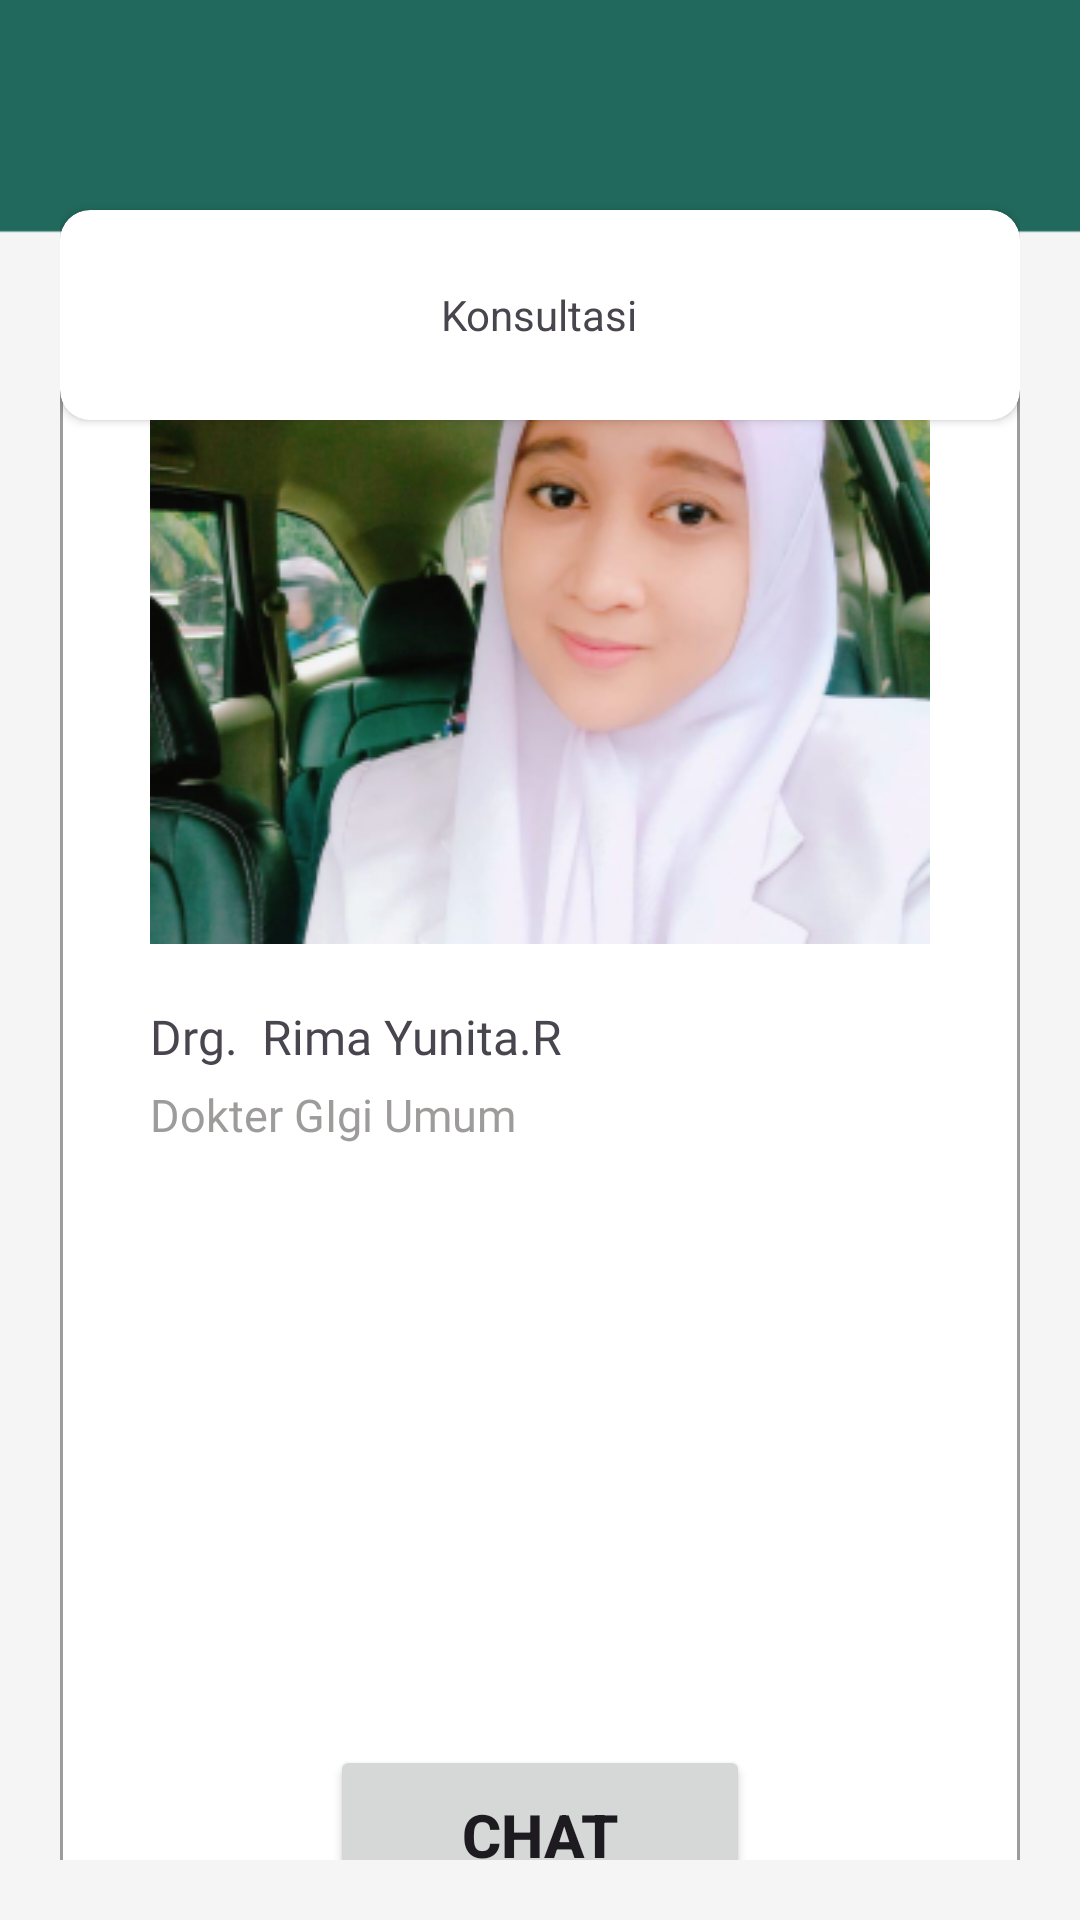

Write the Android layout XML for this screen, with the resource values it uses.
<!-- AndroidManifest.xml: application theme Theme.FantasticTen -->
<!-- res/layout/activity_konsultasi.xml -->
<?xml version="1.0" encoding="utf-8"?>
<androidx.constraintlayout.widget.ConstraintLayout
        android:padding="20dp"
        android:background="@drawable/bacgound"
        xmlns:android="http://schemas.android.com/apk/res/android"
        xmlns:tools="http://schemas.android.com/tools"
        xmlns:app="http://schemas.android.com/apk/res-auto"
        android:layout_width="match_parent"
        android:layout_height="match_parent"
        tools:context=".home_feature.Konsultasi">

    <androidx.cardview.widget.CardView
            android:background="@drawable/edit_background"
            android:id="@+id/cardview133"
            app:cardCornerRadius="10dp"
            android:layout_marginTop="50dp"
            android:layout_centerHorizontal="true"
            android:layout_width="match_parent"
            android:layout_height="70dp"
            app:layout_constraintTop_toTopOf="parent"
            app:layout_constraintEnd_toEndOf="parent"
            app:layout_constraintStart_toStartOf="parent">
        <RelativeLayout

                android:padding="@dimen/_10sdp"
                android:layout_width="match_parent"
                android:layout_height="match_parent"
                tools:layout_editor_absoluteX="56dp"
                app:layout_constraintTop_toTopOf="parent"
                android:id="@+id/relativeLayout2">


            <TextView
                    android:layout_centerHorizontal="true"
                    android:text="Konsultasi"
                    android:textSize="@dimen/_16sdp"
                    android:layout_centerVertical="true"
                    android:layout_width="wrap_content"
                    android:layout_height="wrap_content"
                    android:id="@+id/textView2"/>
        </RelativeLayout>
    </androidx.cardview.widget.CardView>

    <LinearLayout
            android:padding="30dp"
            android:orientation="vertical"
            android:background="@drawable/bgcardhome"
            android:layout_width="match_parent"
            android:layout_height="wrap_content"
            tools:ignore="MissingConstraints"
            app:layout_constraintBottom_toBottomOf="parent" app:layout_constraintEnd_toEndOf="parent"
            app:layout_constraintStart_toStartOf="parent" app:layout_constraintTop_toBottomOf="@+id/cardview133">
        <ImageView
                android:scaleType="fitXY"
                android:layout_width="match_parent"
                android:layout_height="match_parent"
                app:srcCompat="@drawable/fotodokter"
                android:id="@+id/imageView2"/>
        <TextView
                android:layout_marginTop="20dp"
                android:fontFamily="@font/inter_medium"
                android:textSize="16dp"
                android:text="Drg.  Rima Yunita.R"
                android:layout_width="match_parent"
                android:layout_height="wrap_content"
                android:id="@+id/textView4"/>
        <TextView
                android:layout_marginTop="5dp"
                android:fontFamily="@font/inter_medium"
                android:textColor="#9E9B9B"
                android:textSize="15dp"
                android:text="Dokter GIgi Umum"
                android:layout_width="match_parent"
                android:layout_height="wrap_content"
                android:id="@+id/textView5"/>

        <Button

                android:id="@+id/buttonkonsultasi"
                android:layout_width="140dp"
                android:layout_height="60dp"
                android:text="Chat"
                android:textSize="20dp"
                android:layout_marginTop="200dp"
                android:textStyle="bold"
                android:layout_gravity="center"/>


    </LinearLayout>

</androidx.constraintlayout.widget.ConstraintLayout>
<!-- resources referenced by this layout -->
<resources>
  <!-- drawable bacgound: png bitmap (drawable, 2929 bytes) -->
  <!-- drawable bgcardhome (drawable) -->
  <?xml version="1.0" encoding="utf-8"?>
  <selector android:shape="rectangle" xmlns:android="http://schemas.android.com/apk/res/android">
      <item>
          <shape>
              <solid android:color="#FFFFFF"/>
              <stroke android:width="1dp" android:color="#9E9B9B"/>
              <corners android:radius="10dp"/>
          </shape>
  
      </item>
  </selector>
  <!-- drawable edit_background (drawable) -->
  <?xml version="1.0" encoding="utf-8"?>
  <shape xmlns:android="http://schemas.android.com/apk/res/android">
      <solid android:color="#FFFFFF"/>
      <stroke android:color="#9E9B9B"
          android:width="2dp"/>
      <corners android:radius="5dp"/>
  </shape>
  <!-- drawable fotodokter: png bitmap (drawable, 92103 bytes) -->
  <style name="Theme.FantasticTen" parent="Base.Theme.FantasticTen" />
  <style name="Base.Theme.FantasticTen" parent="Theme.Material3.DayNight.NoActionBar">
          
           <item name="colorPrimary">@color/hijau</item>
           <item name="android:navigationBarColor">@color/hijau</item>
      </style>
  <color name="hijau">#21695C</color>
</resources>
